Photos from the image-classification dataset "images" in the GitHub repository shabazpatel/wbc-classification. Its 4 classes are: eosinophil, lymphocyte, monocyte, neutrophil.

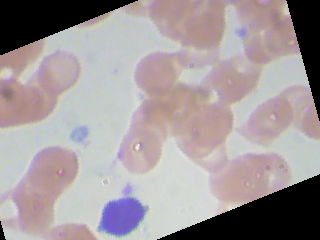
Label: lymphocyte

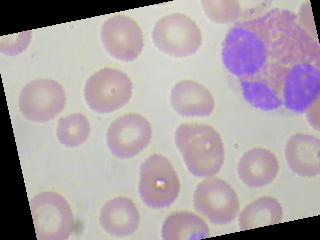
Label: eosinophil

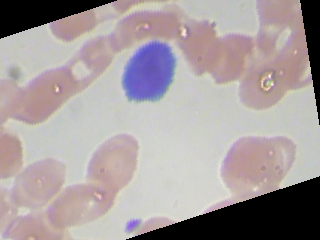
Label: lymphocyte

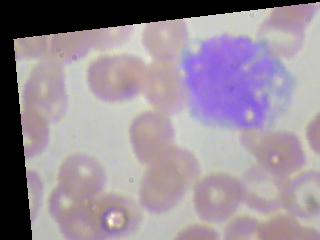
Label: monocyte

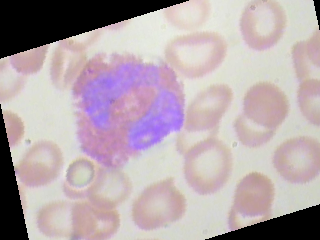
Label: eosinophil

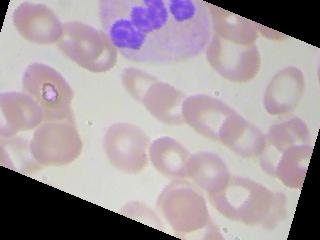
Label: neutrophil
